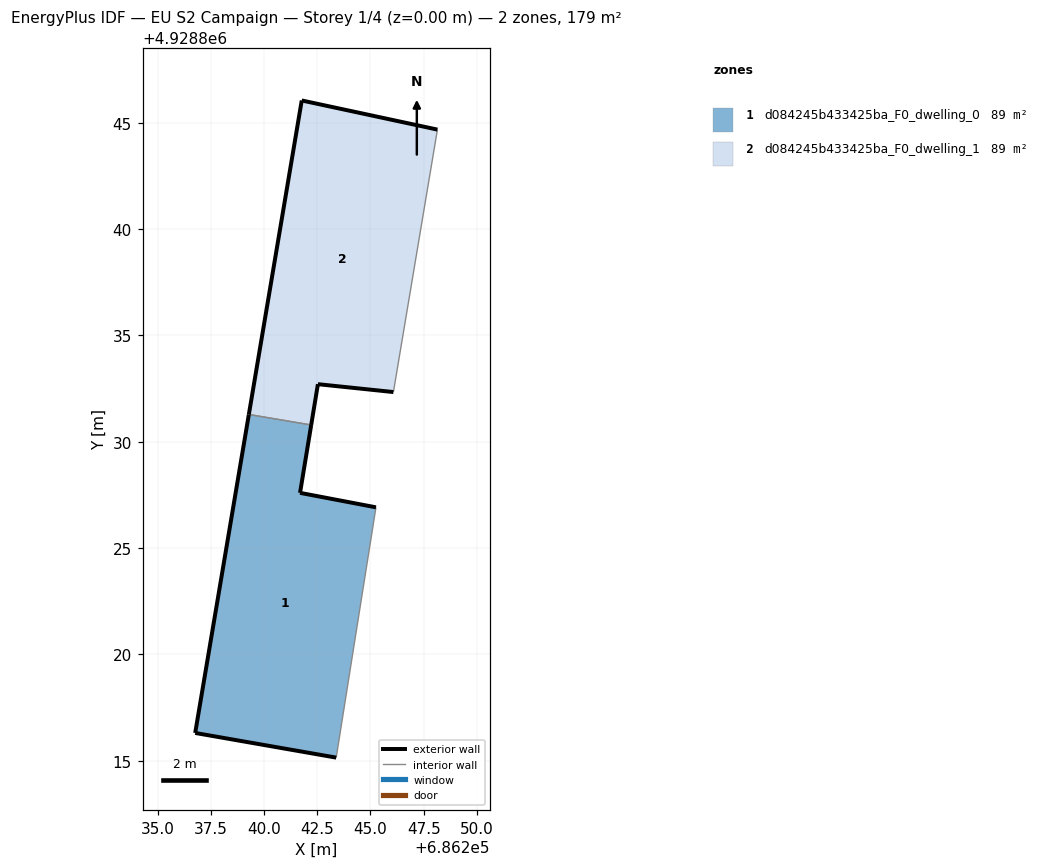
=== STOREY PLAN SPEC (per zone: floor XY polygon, exterior-wall plan segments, windows/doors) ===
zone 1: d084245b433425ba_F0_dwelling_0  (89.4 m²)
  floor: (686243.39, 4928815.15) (686245.26, 4928826.92) (686241.69, 4928827.60) (686242.21, 4928830.79) (686239.28, 4928831.28) (686236.76, 4928816.31)
  exterior wall: (686241.69, 4928827.60) – (686245.26, 4928826.92)  [3.6 m]
  exterior wall: (686243.39, 4928815.15) – (686236.76, 4928816.31)  [6.7 m]
  exterior wall: (686236.76, 4928816.31) – (686239.28, 4928831.28)  [15.2 m]
  exterior wall: (686242.21, 4928830.79) – (686241.69, 4928827.60)  [3.2 m]
  interior walls: 2
zone 2: d084245b433425ba_F0_dwelling_1  (89.4 m²)
  floor: (686246.08, 4928832.34) (686248.15, 4928844.68) (686241.77, 4928846.05) (686239.28, 4928831.28) (686242.21, 4928830.79) (686242.53, 4928832.71)
  exterior wall: (686246.08, 4928832.34) – (686242.53, 4928832.71)  [3.6 m]
  exterior wall: (686242.53, 4928832.71) – (686242.21, 4928830.79)  [1.9 m]
  exterior wall: (686239.28, 4928831.28) – (686241.77, 4928846.05)  [15.0 m]
  exterior wall: (686241.77, 4928846.05) – (686248.15, 4928844.68)  [6.5 m]
  interior walls: 2

=== DERIVED (storey summary) ===
Building: EU S2 Campaign
Storey: 1 of 4  (floor level z = 0.00 m)
Storey gross floor area: 178.8 m²
Zones on this storey: 2
  - d084245b433425ba_F0_dwelling_0: floor 89.4 m²; exterior wall 28.8 m (86.4 m²); WWR 0.0%
  - d084245b433425ba_F0_dwelling_1: floor 89.4 m²; exterior wall 27.0 m (81.0 m²); WWR 0.0%
Zone adjacency (shared interzone walls):
  - d084245b433425ba_F0_dwelling_0 ↔ d084245b433425ba_F0_dwelling_1